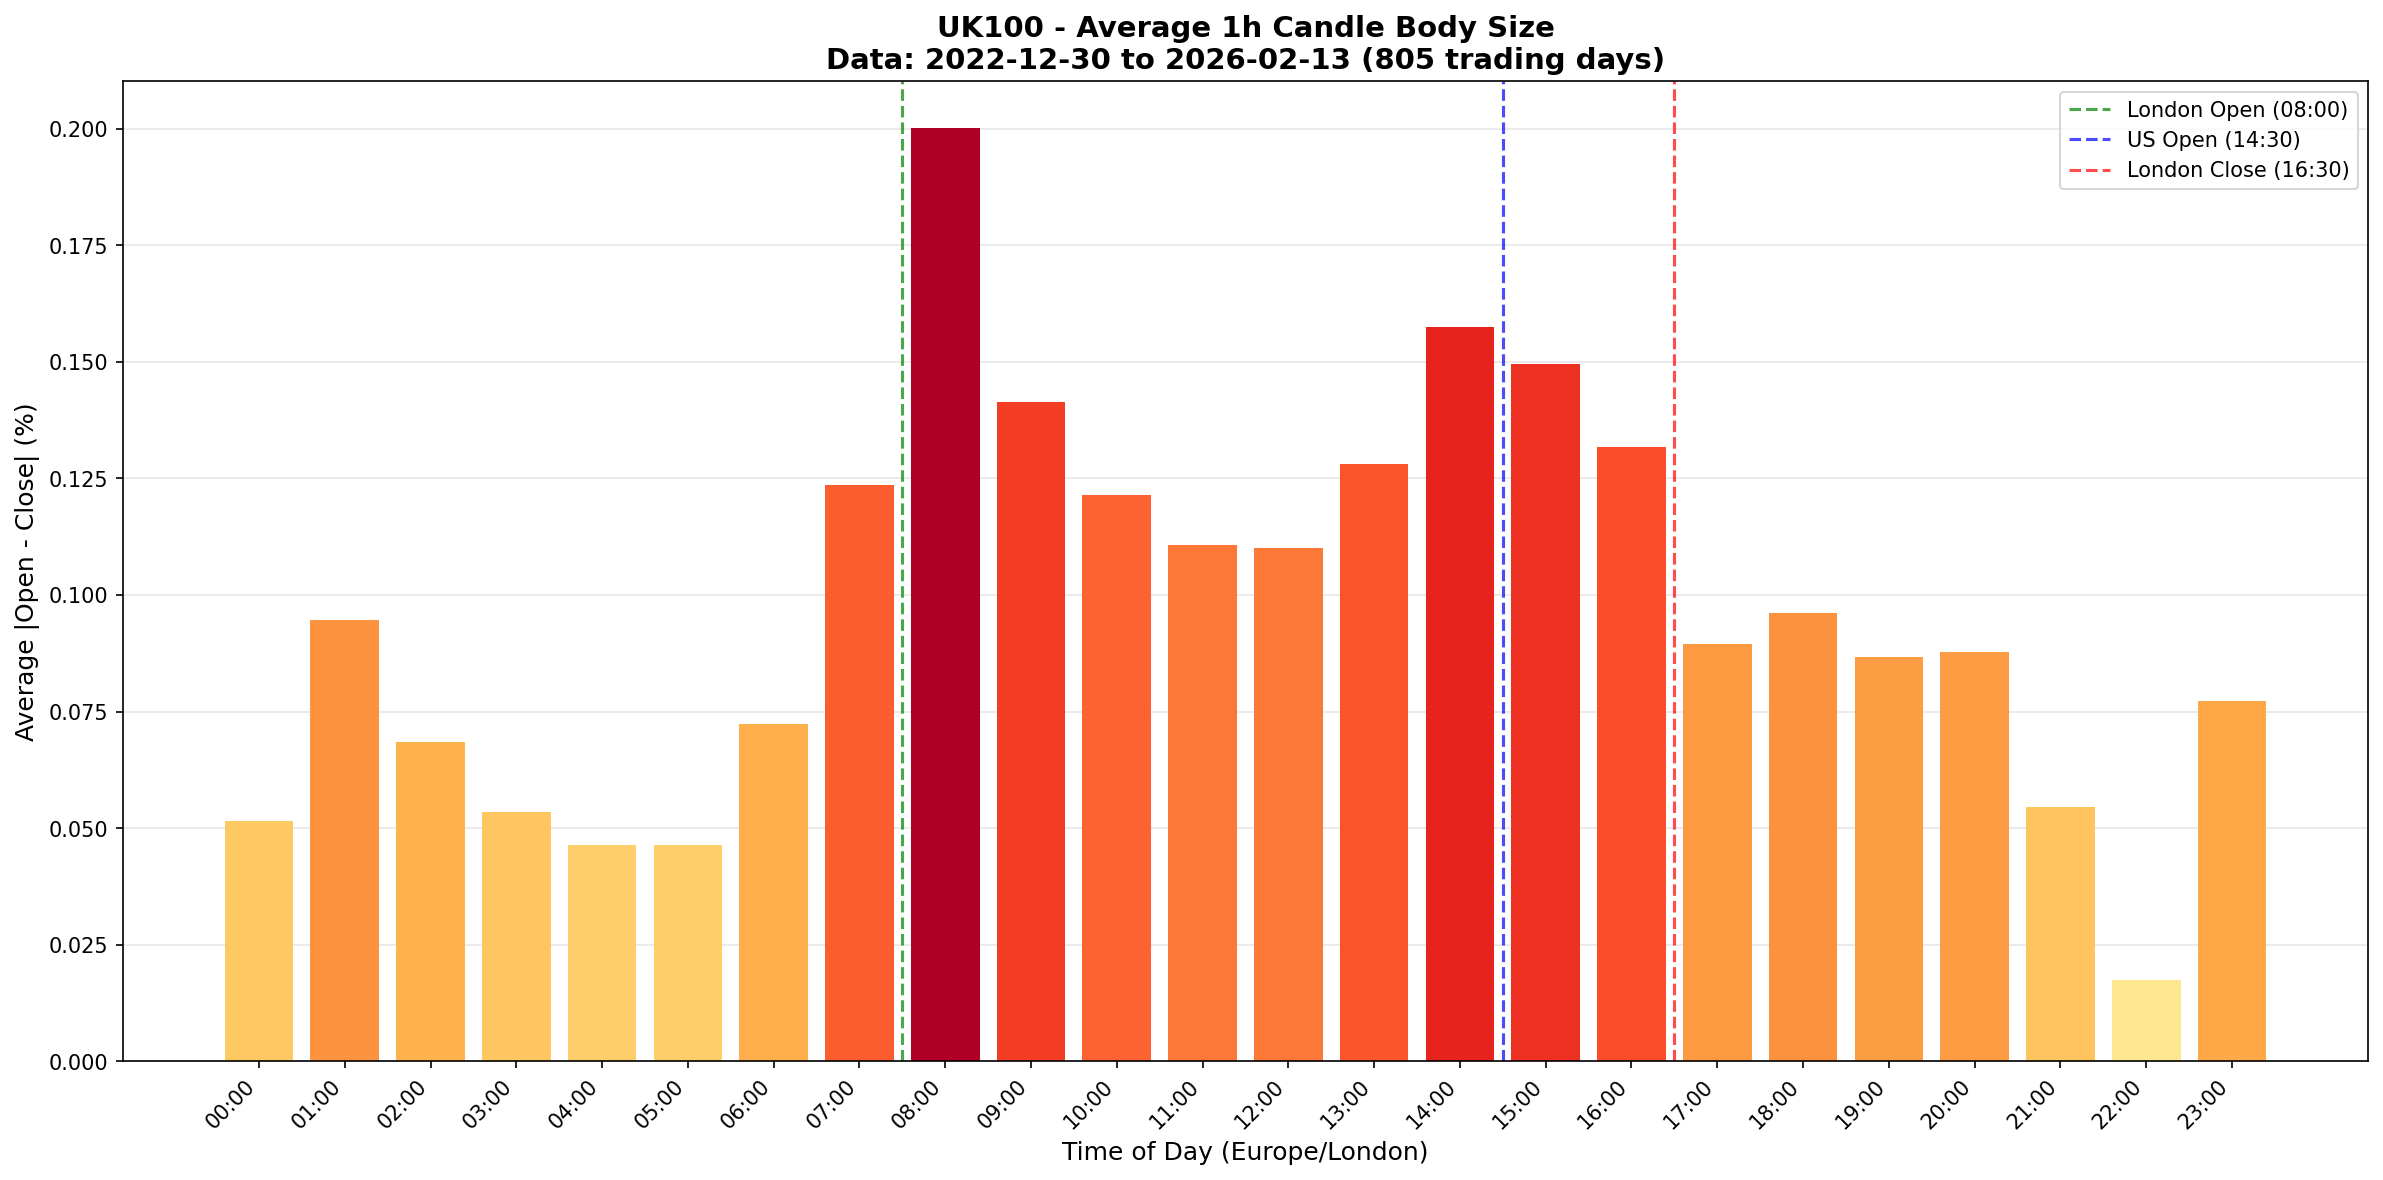

Values plotted in this chart, from the file beside it:
time_slot, total_body_pct, trading_days, candle_count, avg_body_pct
00:00:00, 41.45, 803, 803, 0.05162
01:00:00, 76.13, 805, 805, 0.09457
02:00:00, 55.08, 804, 804, 0.06851
03:00:00, 43, 804, 804, 0.05348
04:00:00, 37.38, 804, 804, 0.04649
05:00:00, 37.34, 804, 804, 0.04645
06:00:00, 58.18, 804, 804, 0.07237
07:00:00, 99.38, 804, 804, 0.1236
08:00:00, 160.9, 804, 804, 0.2001
09:00:00, 113.6, 804, 804, 0.1413
10:00:00, 97.57, 804, 804, 0.1214
11:00:00, 89.07, 805, 805, 0.1106
12:00:00, 88.53, 805, 805, 0.11
13:00:00, 103.2, 805, 805, 0.1282
14:00:00, 126.5, 804, 804, 0.1574
15:00:00, 120.2, 804, 804, 0.1495
16:00:00, 105.9, 804, 804, 0.1318
17:00:00, 72.04, 804, 804, 0.0896
18:00:00, 77.26, 804, 804, 0.09609
19:00:00, 69.55, 802, 802, 0.08672
20:00:00, 70.43, 802, 802, 0.08781
21:00:00, 34.08, 624, 624, 0.05461
22:00:00, 6.692, 385, 385, 0.01738
23:00:00, 62.06, 803, 803, 0.07728
